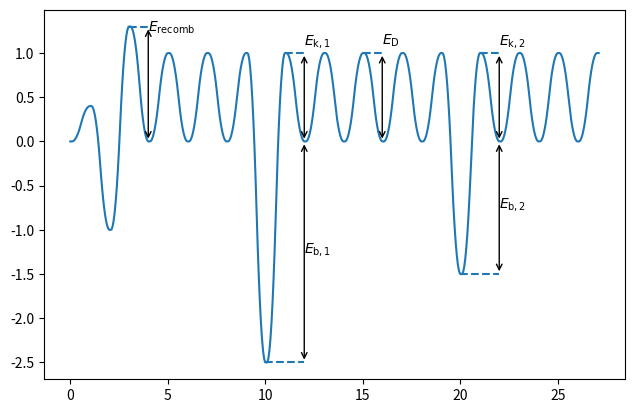

The matplotlib source for this figure:
import numpy as np
import matplotlib.pyplot as plt
from scipy.interpolate import interp1d


class State:
    def __init__(self, E, copies=3) -> None:
        self.E = E
        self.copies = copies


class Diagram:
    def __init__(self, states) -> None:
        self.states = states
        self.x_raw, self.energies = self.make_x_y_raw()
        self.x, self.y = self.make_curve()

    def make_x_y_raw(self):
        x_raw, y_raw = [], []
        eps = 0.05
        for i, state in enumerate(self.states):
            x_raw += [i + j * eps for j in range(state.copies)]
            y_raw += [state.E] * state.copies
        return x_raw, y_raw

    def make_curve(self, nb_samples=500):
        f = interp1d(self.x_raw, self.energies, kind="quadratic")

        x_new = np.linspace(min(self.x_raw), max(self.x_raw), nb_samples)
        y_smooth = f(x_new)
        return x_new, y_smooth

    def add_arrow(
        self, state1, state2, text="", offset=0, kwargs_arrow={}, kwargs_text={}
    ):
        # arrow
        plt.annotate(
            text="",
            xy=(self.states.index(state1), state1.E),
            xytext=(self.states.index(state1), state2.E),
            arrowprops=dict(arrowstyle="<->"),
            **kwargs_arrow
        )

        # text
        plt.annotate(
            text=text,
            xy=(self.states.index(state1), (state1.E + state2.E) / 2),
            xytext=(self.states.index(state1), offset + (state1.E + state2.E) / 2),
            ha="left",
            **kwargs_text
        )

    def add_dotted_line(self, state, dx_left=0, dx_right=0, **kwargs):
        index = self.states.index(state)
        plt.hlines(
            y=state.E,
            xmin=index - dx_left,
            xmax=index + dx_right,
            linestyles="dashed",
            **kwargs
        )


energies = [0, 0.4, -1, 1.3, *[0, 1] * 12]


states = [State(E=E) for E in energies]

states[10].E = -2.5
states[20].E = -1.5
my_diagram = Diagram(states)

plt.figure(figsize=(7.5, 4.8))
plt.plot(my_diagram.x, my_diagram.y)

my_diagram.add_dotted_line(states[20], dx_right=2)
my_diagram.add_dotted_line(states[21], dx_right=1)
my_diagram.add_arrow(states[22], states[20], "$E_{\mathrm{b},2}$")
my_diagram.add_arrow(states[22], states[23], "$E_{\mathrm{k},2}$", offset=0.6)

my_diagram.add_dotted_line(states[15], dx_right=1)
my_diagram.add_arrow(states[16], states[17], "$E_\mathrm{D}$", offset=0.6)

my_diagram.add_dotted_line(states[10], dx_right=2)
my_diagram.add_dotted_line(states[11], dx_right=1)
my_diagram.add_arrow(states[12], states[10], "$E_{\mathrm{b},1}$")
my_diagram.add_arrow(states[12], states[13], "$E_{\mathrm{k},1}$", offset=0.6)


my_diagram.add_dotted_line(states[3], dx_right=1)
my_diagram.add_arrow(states[4], states[3], "$E_{\mathrm{recomb}}$", offset=0.6)

# plt.scatter(my_diagram.x_raw, my_diagram.energies)

plt.show()
